Run: headless pygame with SDL's dummy video driver; simulated clock (each Clock.tick advances the game by its frame time, no real sleeping); random seed 0; keys injected as events and as key.get_pressed() state; no mouse input.
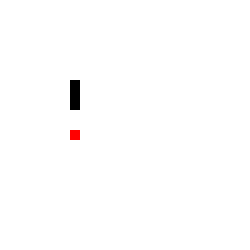
Frame 1 of 4 · flips 1–60 · no input
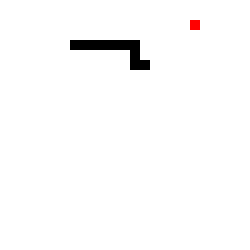
Frame 2 of 4 · flips 61–180 · tapped SPACE, RETURN · held RIGHT (→), D
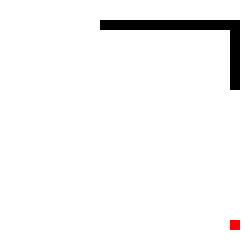
Frame 3 of 4 · flips 181–300 · held DOWN (↓), S
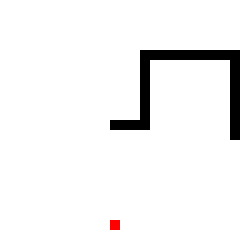
Frame 4 of 4 · flips 301–420 · held LEFT (←), A, UP (↑), W

The pygame program that drew these frames:

import random
import pygame
import math

BLACK = [0, 0, 0]
WHITE = [255, 255, 255]
RED = [255, 0, 0]

class Snake(pygame.sprite.Sprite):

### Constructor #####################################
    def __init__(self, width, height, *groups):
        super().__init__(*groups)
        #Snake List
        self.snake_length = 1
        self.snake_list = []
        
        #Screen Size
        self.width = width
        self.height = height
        
        self.score = 0
        
        self.x = round(random.randint(0, self.width - 10)/10)*10
        self.y = round(random.randint(0, self.height - 10)/10)*10
        
        self.snake_head = pygame.Rect(self.x, self.y, 10, 10)
        self.snake_list.append(self.snake_head)
        self.path = []
        self.index = 0
        
        self.surface = pygame.display.get_surface()

        self.x_speed = 0
        self.y_speed = 0

        self.apple_x = 0
        self.apple_y = 0

### Moving Functions ################################
    def move_snake(self, x_speed, y_speed):
        self.x_speed = x_speed
        self.y_speed = y_speed
        
        self.snake_head.x += x_speed
        self.snake_head.y += y_speed
        
    def path_move_snake(self):
        if self.path[self.index] == 1:
            x_speed = 10
            y_speed = 0
        elif self.path[self.index] == 2:
            x_speed = -10
            y_speed = 0
        elif self.path[self.index] == 3:
            y_speed = 10
            x_speed = 0
        elif self.path[self.index] == 4:
            y_speed = -10
            x_speed = 0
            
        self.index += 1
        self.snake_head.x += x_speed
        self.snake_head.y += y_speed
        
    def draw_snake(self):
        for snake in self.snake_list:
            pygame.draw.rect(self.surface, BLACK, snake)
            
### Apple Functions ##################################
    def generate_food(self):
        self.apple_x = round(random.randint(0, self.width - 10)/10)*10
        self.apple_y = round(random.randint(0, self.height - 10)/10)*10

        self.apple = pygame.Rect(self.apple_x, self.apple_y, 10, 10)

        for snake in self.snake_list:
            if snake.colliderect(self.apple):
                self.generate_food()
        
    def draw_food(self):
        pygame.draw.rect(self.surface, RED, self.apple)
    
    def eat_food(self):
        if self.apple.colliderect(self.snake_head):
            self.path = []
            self.index = 0
            self.score += 1
            self.snake_length += 1
            self.generate_food()
            
            return True
        else:
            return False

### Self Issues #####################################       
    def increase_length(self):
        body = (self.snake_head[0], self.snake_head[1])
        rect = pygame.Rect(body[0], body[1], 10, 10)
        self.snake_list.append(rect)
        
        if len(self.snake_list) > self.snake_length:
            self.snake_list.remove(self.snake_list[0])
           
    def self_collide(self):
        for snake in self.snake_list[1:-1]:
            if snake.colliderect(self.snake_head):
                return True
            
### AI Functions (Under construction) ##############################
    def path_finder(self):
        found = False
        dx, dy = self.apple_x - self.snake_head.x, self.apple_y - self.snake_head.y
        dist = math.hypot(dx, dy)
        
        mock_snake = pygame.Rect(self.snake_head.x, self.snake_head.y, 10, 10)
        
        try:
            dx /= dist
        except Exception:
            dx = 0  
        try:
            dy /= dist                
        except Exception:
            dy = 0
        while not found:
            if mock_snake.x == self.apple_x and mock_snake.y == self.apple_y:
                found = True
                
            else:
                print(self.path)
                print('--------------------------')
                print(mock_snake.x, mock_snake.y)
                print(self.apple_x, self.apple_y)
                
                if mock_snake.x != self.apple_x:
                    if dx > 0:
                        self.path.append(1)
                        mock_snake.x += 10
                    elif dx < 0:
                        self.path.append(2)
                        mock_snake.x += -10
                else:
                    if dy > 0:
                        self.path.append(3)
                        mock_snake.y += 10
                    elif dy < 0:
                        self.path.append(4)
                        mock_snake.y += -10

            
     
def main():

    pygame.init()
#   Initialize Window
    width = 250
    height = 250
    w = pygame.display.set_mode([width, height])
    w.fill(WHITE)
    
#   Snake Speed
    x_speed = 10
    y_speed = 0
    
    snake = Snake(width, height)
    snake.generate_food()
    snake.path_finder()
    game = True
    c = pygame.time.Clock()
    
    while game:
        for event in pygame.event.get():
            if event.type == pygame.QUIT:
                game = False
            elif event.type == pygame.KEYDOWN:
                if event.key == pygame.K_UP:
                    y_speed = -10
                    x_speed = 0
                elif event.key == pygame.K_DOWN:
                    y_speed = 10
                    x_speed = 0
                elif event.key == pygame.K_LEFT:
                    x_speed = -10
                    y_speed = 0
                elif event.key == pygame.K_RIGHT:
                    x_speed = 10
                    y_speed = 0

#       Determine speed with AI
        snake.path_move_snake()
#       Draw Snake
        snake.draw_snake()

#       Utilize apple
        snake.draw_food()
        if snake.eat_food():
            snake.path_finder()
            

#       Check self collide

        #if snake.self_collide():
            #game = False

#       Increase length if applicable
        snake.increase_length()
        
        pygame.display.flip()
        w.fill(WHITE)
        c.tick(30)
    
   
if __name__ == "__main__":
    main()
   
